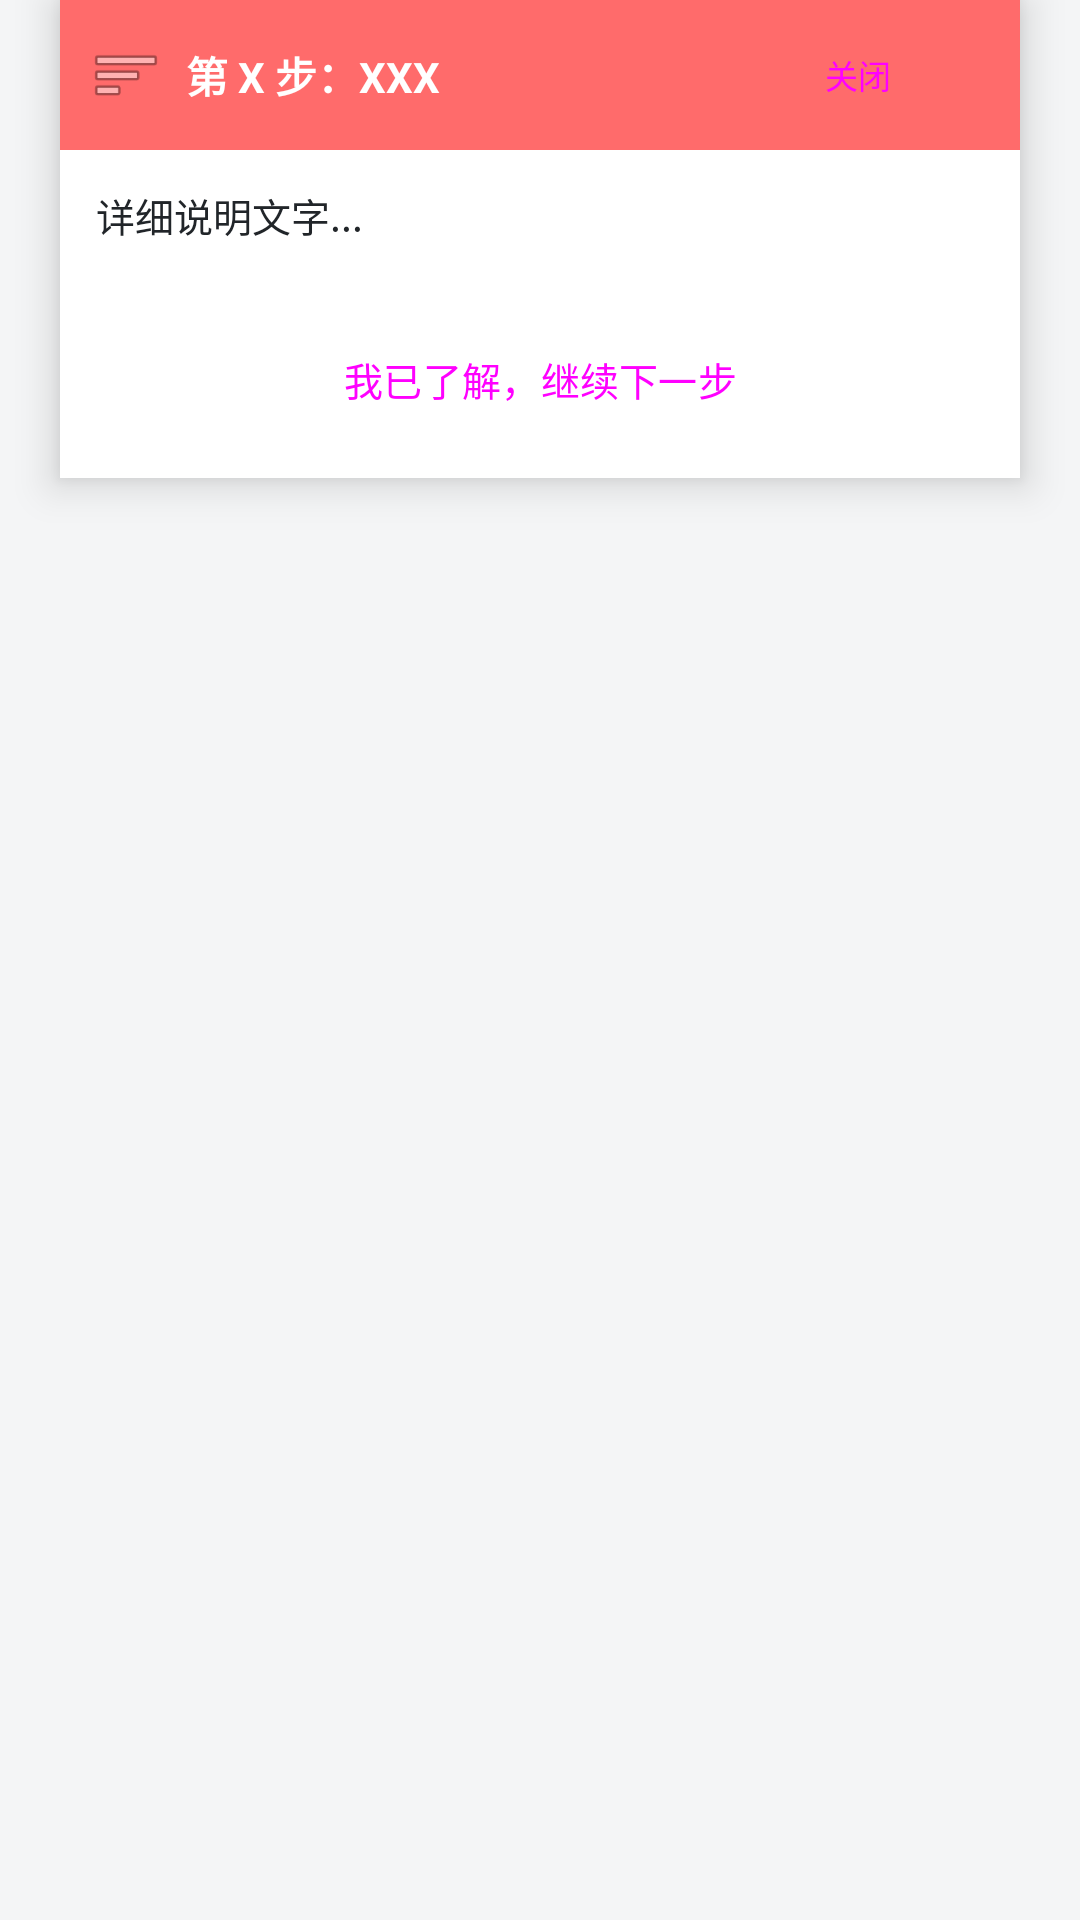

This screen was rendered from an Android layout file. Write that file and the resources it references.
<!-- AndroidManifest.xml: application theme Theme.LiveWell -->
<!-- res/layout/overlay_email_guide.xml -->
<?xml version="1.0" encoding="utf-8"?>
<FrameLayout xmlns:android="http://schemas.android.com/apk/res/android"
    android:layout_width="match_parent"
    android:layout_height="wrap_content">

    <LinearLayout
        android:id="@+id/draggableArea"
        android:layout_width="320dp"
        android:layout_height="wrap_content"
        android:orientation="vertical"
        android:background="#FFFFFF"
        android:elevation="8dp"
        android:layout_gravity="center_horizontal">

        
        <LinearLayout
            android:id="@+id/headerBar"
            android:layout_width="match_parent"
            android:layout_height="wrap_content"
            android:orientation="horizontal"
            android:gravity="center_vertical"
            android:padding="10dp"
            android:background="#FF6B6B">

            
            <ImageView
                android:layout_width="24dp"
                android:layout_height="24dp"
                android:src="@android:drawable/ic_menu_sort_by_size"
                android:contentDescription="可拖动区域"
                android:alpha="0.8"
                android:layout_marginEnd="8dp"/>

            <TextView
                android:id="@+id/tvStepTitle"
                android:layout_width="0dp"
                android:layout_height="wrap_content"
                android:layout_weight="1"
                android:text="第 X 步：XXX"
                android:textColor="#FFFFFF"
                android:textSize="14sp"
                android:textStyle="bold"/>

            <Button
                android:id="@+id/btnCloseGuide"
                android:layout_width="wrap_content"
                android:layout_height="30dp"
                android:text="关闭"
                android:textSize="11sp"
                style="@style/Widget.Material3.Button.TextButton"/>

        </LinearLayout>

        
        <ImageView
            android:id="@+id/ivGuideImage"
            android:layout_width="match_parent"
            android:layout_height="150dp"
            android:scaleType="centerCrop"
            android:contentDescription="操作指引示意图"
            android:visibility="gone"/>

        
        <TextView
            android:id="@+id/tvStepDescription"
            android:layout_width="match_parent"
            android:layout_height="wrap_content"
            android:padding="12dp"
            android:text="详细说明文字..."
            android:textSize="13sp"
            android:textColor="#212529"
            android:lineSpacingExtra="4dp"/>

        
        <Button
            android:id="@+id/btnNextStep"
            android:layout_width="match_parent"
            android:layout_height="42dp"
            android:layout_margin="12dp"
            android:text="我已了解，继续下一步"
            android:textAllCaps="false"
            android:textSize="13sp"
            style="@style/Widget.Material3.Button"/>

    </LinearLayout>

</FrameLayout>
<!-- resources referenced by this layout -->
<resources>
  <style name="Theme.LiveWell" parent="Theme.Material3.DayNight.NoActionBar">
          <item name="colorPrimary">@color/primary</item>
          <item name="colorPrimaryVariant">@color/primary_dark</item>
          <item name="colorOnPrimary">@color/white</item>
          <item name="colorSecondary">@color/primary_light</item>
          <item name="colorSecondaryVariant">@color/primary</item>
          <item name="colorOnSecondary">@color/primary_dark</item>
          <item name="android:windowBackground">@color/background</item>
          <item name="android:statusBarColor">@color/primary</item>
      </style>
  <color name="primary">#FF6B6B</color>
  <color name="primary_dark">#FF5252</color>
  <color name="white">#FFFFFF</color>
  <color name="primary_light">#FFE5E5</color>
  <color name="background">#F4F5F6</color>
</resources>
